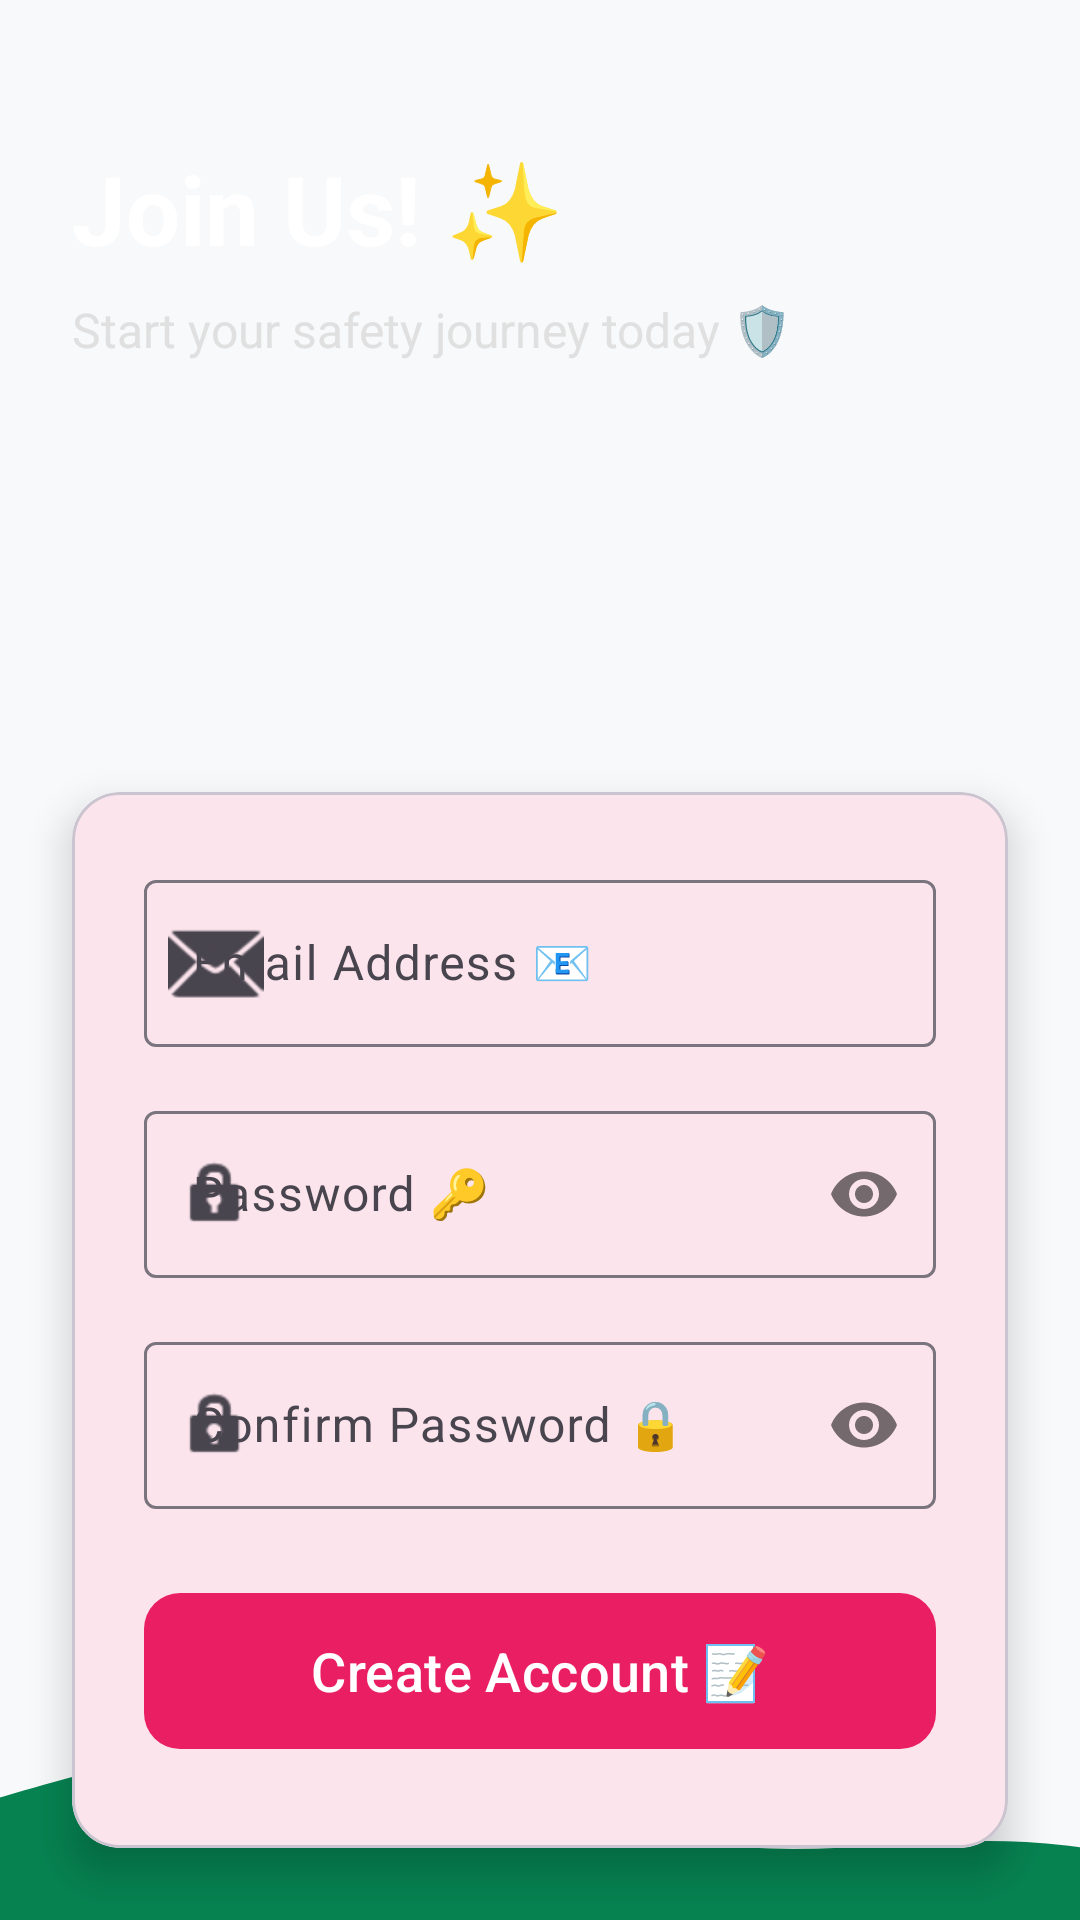

Android layout source for this screen:
<!-- AndroidManifest.xml: application theme Theme.GirlsSafety -->
<!-- res/layout/activity_register.xml -->
<?xml version="1.0" encoding="utf-8"?>
<RelativeLayout
    xmlns:android="http://schemas.android.com/apk/res/android"
    xmlns:app="http://schemas.android.com/apk/res-auto"
    xmlns:tools="http://schemas.android.com/tools"
    android:layout_width="match_parent"
    android:layout_height="match_parent"
    android:background="?android:attr/windowBackground"
    tools:context=".RegisterActivity">

    <ImageView
        android:id="@+id/top_bg"
        android:layout_width="match_parent"
        android:layout_height="240dp"
        android:scaleType="centerCrop"
        android:src="@drawable/top_background" />

    <TextView
        android:id="@+id/textView2"
        android:layout_width="wrap_content"
        android:layout_height="wrap_content"
        android:layout_marginStart="24dp"
        android:layout_marginTop="48dp"
        android:text="Join Us! ✨"
        android:textColor="@color/white"
        android:textSize="32sp"
        android:textStyle="bold" />

    <TextView
        android:layout_width="wrap_content"
        android:layout_height="wrap_content"
        android:layout_below="@id/textView2"
        android:layout_marginStart="24dp"
        android:layout_marginTop="8dp"
        android:text="Start your safety journey today 🛡️"
        android:textColor="#E0E0E0"
        android:textSize="16sp" />

    <com.google.android.material.card.MaterialCardView
        android:layout_width="match_parent"
        android:layout_height="wrap_content"
        android:layout_below="@id/top_bg"
        android:layout_margin="24dp"
        android:layout_marginTop="-40dp"
        app:cardCornerRadius="16dp"
        app:cardElevation="8dp"
        app:cardBackgroundColor="?attr/colorSurface">

        <LinearLayout
            android:layout_width="match_parent"
            android:layout_height="wrap_content"
            android:orientation="vertical"
            android:padding="24dp">

            <com.google.android.material.textfield.TextInputLayout
                android:layout_width="match_parent"
                android:layout_height="wrap_content"
                android:hint="Email Address 📧"
                app:startIconDrawable="@android:drawable/ic_dialog_email"
                style="@style/Widget.Material3.TextInputLayout.OutlinedBox">

                <com.google.android.material.textfield.TextInputEditText
                    android:id="@+id/email"
                    android:layout_width="match_parent"
                    android:layout_height="wrap_content"
                    android:inputType="textEmailAddress" />
            </com.google.android.material.textfield.TextInputLayout>

            <com.google.android.material.textfield.TextInputLayout
                android:layout_width="match_parent"
                android:layout_height="wrap_content"
                android:layout_marginTop="16dp"
                android:hint="Password 🔑"
                app:startIconDrawable="@android:drawable/ic_lock_idle_lock"
                app:passwordToggleEnabled="true"
                style="@style/Widget.Material3.TextInputLayout.OutlinedBox">

                <com.google.android.material.textfield.TextInputEditText
                    android:id="@+id/password"
                    android:layout_width="match_parent"
                    android:layout_height="wrap_content"
                    android:inputType="textPassword" />
            </com.google.android.material.textfield.TextInputLayout>

            <com.google.android.material.textfield.TextInputLayout
                android:layout_width="match_parent"
                android:layout_height="wrap_content"
                android:layout_marginTop="16dp"
                android:hint="Confirm Password 🔒"
                app:startIconDrawable="@android:drawable/ic_lock_idle_lock"
                app:passwordToggleEnabled="true"
                style="@style/Widget.Material3.TextInputLayout.OutlinedBox">

                <com.google.android.material.textfield.TextInputEditText
                    android:id="@+id/confirm_password"
                    android:layout_width="match_parent"
                    android:layout_height="wrap_content"
                    android:inputType="textPassword" />
            </com.google.android.material.textfield.TextInputLayout>

            <com.google.android.material.button.MaterialButton
                android:id="@+id/btn_sign_up"
                android:layout_width="match_parent"
                android:layout_height="60dp"
                android:layout_marginTop="24dp"
                android:text="Create Account 📝"
                android:textSize="18sp"
                app:cornerRadius="12dp" />

            <LinearLayout
                android:layout_width="match_parent"
                android:layout_height="wrap_content"
                android:layout_marginTop="24dp"
                android:gravity="center"
                android:orientation="horizontal">

                <TextView
                    android:layout_width="wrap_content"
                    android:layout_height="wrap_content"
                    android:text="Already have an account? "
                    android:textColor="?attr/colorOnSurface" />

                <TextView
                    android:id="@+id/tv_login"
                    android:layout_width="wrap_content"
                    android:layout_height="wrap_content"
                    android:text="Login ✨"
                    android:textColor="?attr/colorPrimary"
                    android:textStyle="bold" />
            </LinearLayout>

        </LinearLayout>
    </com.google.android.material.card.MaterialCardView>

    <ImageView
        android:layout_width="match_parent"
        android:layout_height="120dp"
        android:layout_alignParentBottom="true"
        android:scaleType="centerCrop"
        app:srcCompat="@drawable/wave_women" />

    <ProgressBar
        android:id="@+id/progressBar"
        android:layout_width="wrap_content"
        android:layout_height="wrap_content"
        android:layout_centerInParent="true"
        android:visibility="gone" />

</RelativeLayout>
<!-- resources referenced by this layout -->
<resources>
  <color name="white">#FFFFFFFF</color>
  <!-- drawable wave_women (drawable) -->
  <vector xmlns:android="http://schemas.android.com/apk/res/android"
      android:width="1440dp"
      android:height="320dp"
      android:viewportWidth="1440"
      android:viewportHeight="320">
    <path
        android:pathData="M0,288L48,272C96,256 192,224 288,197.3C384,171 480,149 576,165.3C672,181 768,235 864,250.7C960,267 1056,245 1152,250.7C1248,256 1344,288 1392,304L1440,320L1440,320L1392,320C1344,320 1248,320 1152,320C1056,320 960,320 864,320C768,320 672,320 576,320C480,320 384,320 288,320C192,320 96,320 48,320L0,320Z"
        android:fillColor="#068251"/>
  </vector>
  <style name="Theme.GirlsSafety" parent="Base.Theme.GirlsSafety" />
  <style name="Base.Theme.GirlsSafety" parent="Theme.Material3.DayNight.NoActionBar">
          <item name="colorPrimary">@color/primary</item>
          <item name="colorOnPrimary">@color/white</item>
          <item name="colorPrimaryVariant">@color/primaryVariant</item>
  
          <item name="colorSecondary">@color/secondary</item>
          <item name="colorOnSecondary">@color/white</item>
  
          <item name="android:windowBackground">@color/background_light</item>
          <item name="android:statusBarColor">@color/primaryVariant</item>
  
          
          <item name="colorSurface">@color/surface_light</item>
          <item name="colorOnSurface">@color/text_primary_light</item>
      </style>
  <color name="primary">#E91E63</color>
  <color name="primaryVariant">#C2185B</color>
  <color name="secondary">#009688</color>
  <color name="background_light">#F8F9FA</color>
  <color name="surface_light">#FFFFFF</color>
  <color name="text_primary_light">#212121</color>
</resources>
